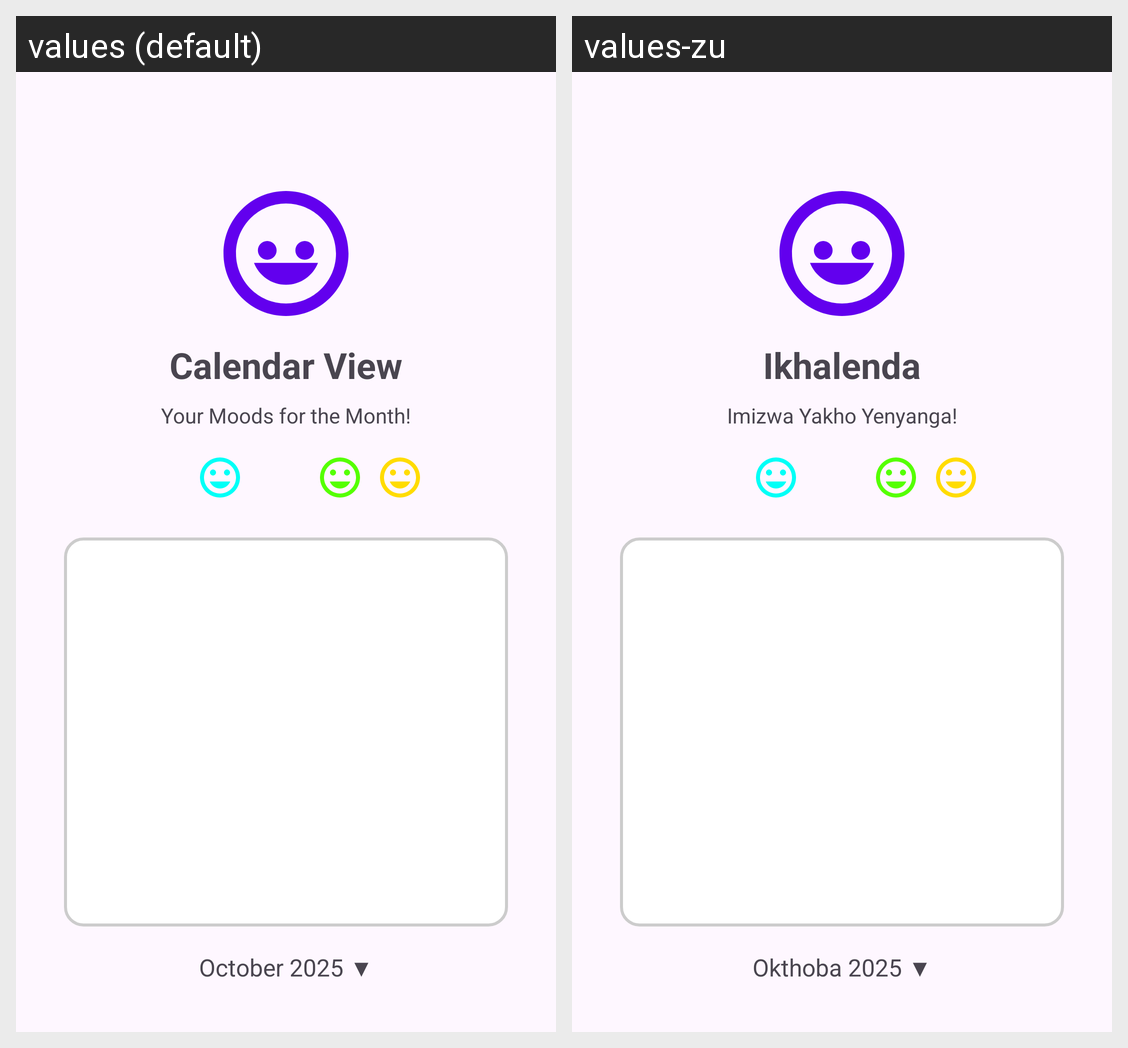

This grid shows one Android layout under two languages. Give, for every string resource on the screen, its name, the default text and each shown locale's text.
Android screen res/layout/activity_calendar_view.xml rendered under 2 locales, left to right: values (default), values-zu. Device: Nexus 5 (rendered at 1080×1920; each locale shown at half size, 540×960, under a caption strip naming it); theme Theme.MoodMate.
Strings drawn on this screen, with the default value and each locale's value (text and hints the layout hard-codes, and strings that could not be matched under every locale, appear in the picture but are not listed):

button_calendar_view
  values: Calendar View
  values-zu: Ikhalenda

calendar_subtitle
  values: Your Moods for the Month!
  values-zu: Imizwa Yakho Yenyanga!

current_month_placeholder
  values: October 2025 ▼
  values-zu: Okthoba 2025 ▼
